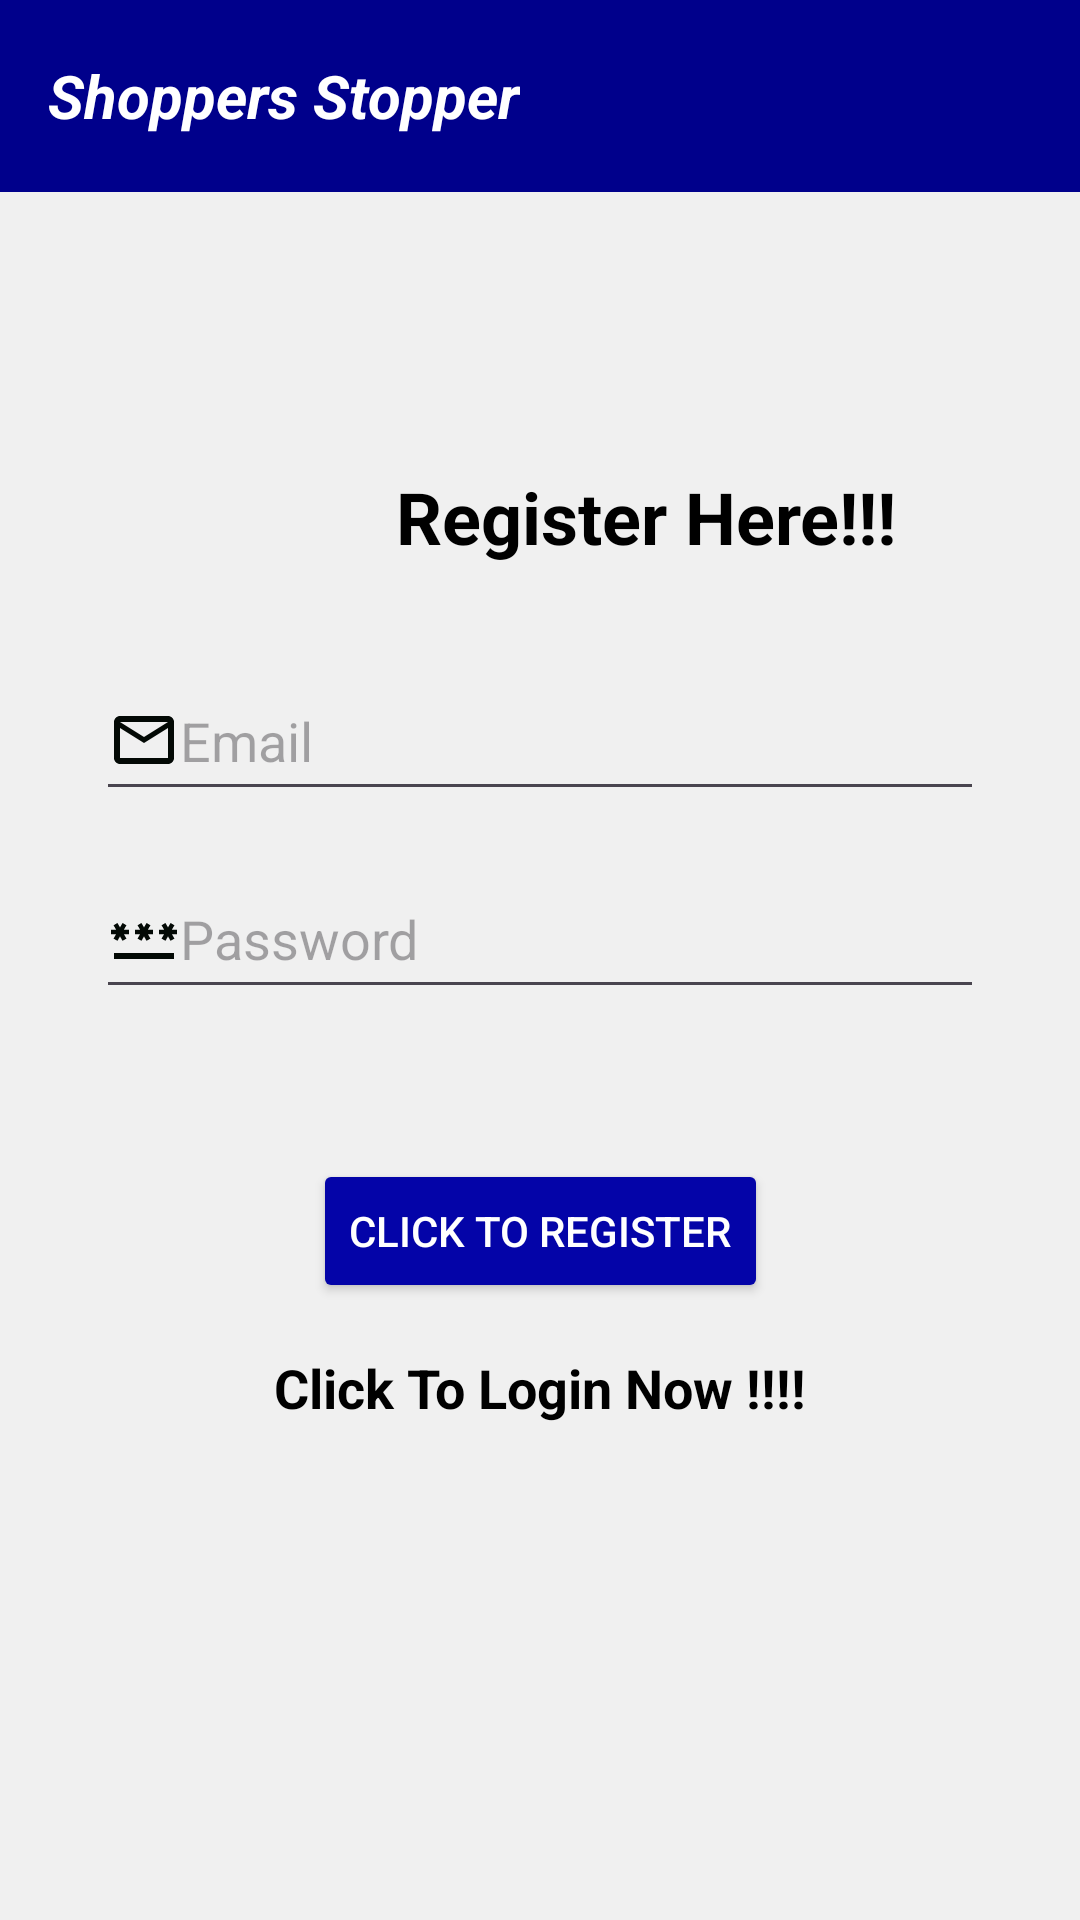

This screen was rendered from an Android layout file. Write that file and the resources it references.
<!-- AndroidManifest.xml: application theme Theme.NS_IndividualProj2 -->
<!-- res/layout/activity_registeration.xml -->
<?xml version="1.0" encoding="utf-8"?>
<androidx.constraintlayout.widget.ConstraintLayout xmlns:android="http://schemas.android.com/apk/res/android"
    xmlns:app="http://schemas.android.com/apk/res-auto"
    xmlns:tools="http://schemas.android.com/tools"
    android:layout_width="match_parent"
    android:layout_height="match_parent"
    android:background="#F0F0F0"
    tools:context=".registeration">

    <androidx.appcompat.widget.Toolbar
        android:id="@+id/toolbar4"
        android:layout_width="match_parent"
        android:layout_height="wrap_content"
        android:background="?attr/colorPrimary"
        android:backgroundTint="#00008B"
        android:minHeight="?attr/actionBarSize"
        android:theme="?attr/actionBarTheme"
        tools:ignore="MissingConstraints"
        tools:layout_editor_absoluteX="0dp"
        tools:layout_editor_absoluteY="0dp">

        <TextView
            android:layout_width="wrap_content"
            android:layout_height="wrap_content"
            android:text="@string/wallpaper_name"
            android:textColor="@color/white"
            android:textSize="20sp"
            android:textStyle="bold|italic"/>

        <ImageView
            android:id="@+id/reg_img"
            android:layout_width="wrap_content"
            android:layout_height="wrap_content"
            android:layout_gravity="end"
            android:layout_marginEnd="15dp"
            android:src="@drawable/baseline_add_shopping_cart_24">

        </ImageView>

    </androidx.appcompat.widget.Toolbar>

    <TextView
        android:id="@+id/loginTitle"
        android:layout_width="wrap_content"
        android:layout_height="wrap_content"
        android:layout_marginStart="132dp"
        android:layout_marginTop="156dp"
        android:text="@string/register_here"
        android:textColor="@color/black"
        android:textSize="24sp"
        android:textStyle="bold"
        app:layout_constraintStart_toStartOf="parent"
        app:layout_constraintTop_toTopOf="parent" />

    <EditText
        android:id="@+id/regEmail"
        android:layout_width="match_parent"
        android:layout_height="50dp"
        android:layout_marginTop="32dp"
        android:layout_marginStart="32dp"
        android:layout_marginEnd="32dp"
        android:ems="10"
        android:drawableStart="@drawable/outline_email_24"
        android:hint="Email"
        android:inputType="text"
        android:textAlignment="viewStart"
        android:textSize="18sp"
        app:layout_constraintTop_toBottomOf="@+id/loginTitle"
        app:layout_constraintStart_toStartOf="parent"
        app:layout_constraintEnd_toEndOf="parent" />

    <EditText
        android:id="@+id/regPassword"
        android:layout_width="match_parent"
        android:layout_height="50dp"
        android:layout_marginTop="16dp"
        android:layout_marginStart="32dp"
        android:layout_marginEnd="32dp"
        android:ems="10"
        android:hint="Password"
        android:drawableStart="@drawable/outline_password_24"
        android:inputType="textPassword"
        android:textAlignment="viewStart"
        android:textSize="18sp"
        app:layout_constraintTop_toBottomOf="@+id/regEmail"
        app:layout_constraintStart_toStartOf="parent"
        app:layout_constraintEnd_toEndOf="parent" />

    <Button
        android:id="@+id/regBtn"
        android:layout_width="wrap_content"
        android:layout_height="wrap_content"
        android:layout_marginTop="50dp"
        android:backgroundTint="#0404A8"
        android:text="@string/click_to_register"
        android:textColor="@color/white"
        app:layout_constraintTop_toBottomOf="@+id/regPassword"
        app:layout_constraintStart_toStartOf="parent"
        app:layout_constraintEnd_toEndOf="parent" />

    <TextView
        android:id="@+id/loginLink"
        android:layout_width="wrap_content"
        android:layout_height="wrap_content"
        android:layout_marginTop="16dp"
        android:text="@string/click_to_login_now"
        android:textSize="18sp"
        android:textStyle="bold"
        android:textColor="@color/black"
        app:layout_constraintTop_toBottomOf="@+id/regBtn"
        app:layout_constraintStart_toStartOf="parent"
        app:layout_constraintEnd_toEndOf="parent" />

</androidx.constraintlayout.widget.ConstraintLayout>
<!-- resources referenced by this layout -->
<resources>
  <color name="black">#FF000000</color>
  <color name="white">#FFFFFFFF</color>
  <!-- drawable outline_email_24 (drawable) -->
  <vector android:height="24dp" android:tint="#030905"
      android:viewportHeight="24" android:viewportWidth="24"
      android:width="24dp" xmlns:android="http://schemas.android.com/apk/res/android">
      <path android:fillColor="@android:color/white" android:pathData="M22,6c0,-1.1 -0.9,-2 -2,-2L4,4c-1.1,0 -2,0.9 -2,2v12c0,1.1 0.9,2 2,2h16c1.1,0 2,-0.9 2,-2L22,6zM20,6l-8,5 -8,-5h16zM20,18L4,18L4,8l8,5 8,-5v10z"/>
  </vector>
  <!-- drawable outline_password_24 (drawable) -->
  <vector android:height="24dp" android:tint="#030905"
      android:viewportHeight="24" android:viewportWidth="24"
      android:width="24dp" xmlns:android="http://schemas.android.com/apk/res/android">
      <path android:fillColor="@android:color/white" android:pathData="M2,17h20v2H2V17zM3.15,12.95L4,11.47l0.85,1.48l1.3,-0.75L5.3,10.72H7v-1.5H5.3l0.85,-1.47L4.85,7L4,8.47L3.15,7l-1.3,0.75L2.7,9.22H1v1.5h1.7L1.85,12.2L3.15,12.95zM9.85,12.2l1.3,0.75L12,11.47l0.85,1.48l1.3,-0.75l-0.85,-1.48H15v-1.5h-1.7l0.85,-1.47L12.85,7L12,8.47L11.15,7l-1.3,0.75l0.85,1.47H9v1.5h1.7L9.85,12.2zM23,9.22h-1.7l0.85,-1.47L20.85,7L20,8.47L19.15,7l-1.3,0.75l0.85,1.47H17v1.5h1.7l-0.85,1.48l1.3,0.75L20,11.47l0.85,1.48l1.3,-0.75l-0.85,-1.48H23V9.22z"/>
  </vector>
  <string name="click_to_login_now">Click To Login Now !!!!</string>
  <string name="click_to_register">Click to Register</string>
  <string name="register_here">Register Here!!!</string>
  <string name="wallpaper_name">Shoppers Stopper</string>
  <style name="Theme.NS_IndividualProj2" parent="Base.Theme.NS_IndividualProj2" />
  <style name="Base.Theme.NS_IndividualProj2" parent="Theme.Material3.Light.NoActionBar">
          
          
      </style>
</resources>
